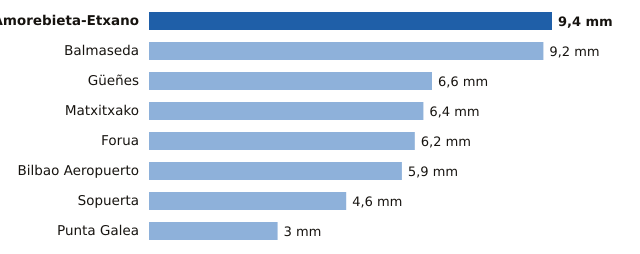

The data file committed next to this chart (first rows):
estacion, provincia, mm
Amorebieta-Etxano, Bizkaia, 9.4
Balmaseda, Bizkaia, 9.2
Güeñes, Bizkaia, 6.6
Matxitxako, Bizkaia, 6.4
Forua, Bizkaia, 6.2
Bilbao Aeropuerto, Bizkaia, 5.9
Sopuerta, Bizkaia, 4.6
Punta Galea, Bizkaia, 3.0
